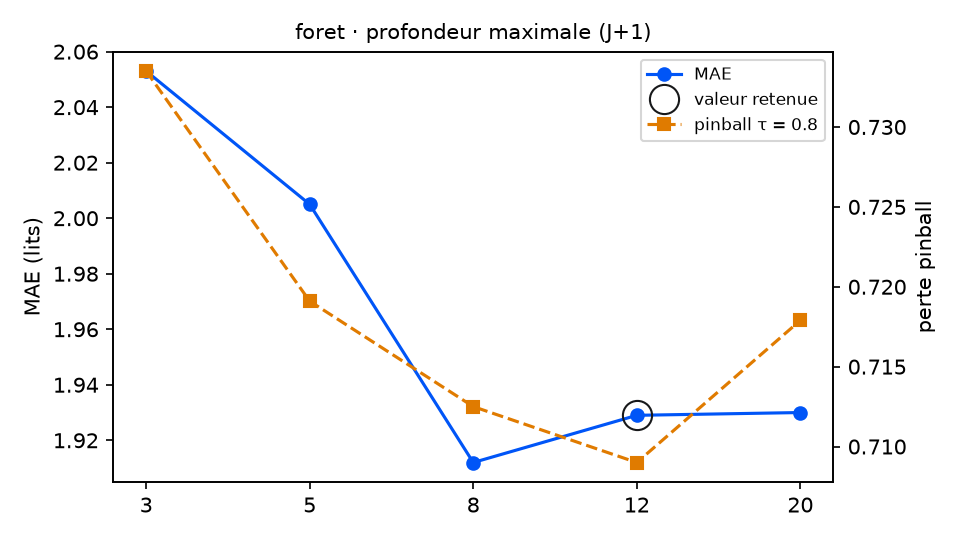

Data behind this chart, as committed beside it:
variante; MAE; RMSE; biais; pinball τ=0.8; couverture 90 %; temps (s); DM p (pinball τ=0.8); p Holm; DM p (MAE); vs choix retenu
profondeur_foret = 3; 2.053; 2.586; -0.122; 0.7335; 94.5; 2.5; 0.2899; 0.8697; 0.017; équivalent
profondeur_foret = 5; 2.005; 2.525; -0.133; 0.7191; 94.0; 5.8; 0.4003; 0.8697; 0.0165; équivalent
profondeur_foret = 8; 1.912; 2.464; -0.125; 0.7125; 92.3; 8.9; 0.5332; 0.8697; 0.4977; équivalent
profondeur_foret = 12 (retenu); 1.929; 2.483; -0.122; 0.709; 92.3; 14.7; ; ; ; — choix retenu
profondeur_foret = 20; 1.93; 2.469; -0.104; 0.7179; 92.3; 12.2; 0.0691; 0.2764; 0.9189; équivalent
